Run: headless pygame with SDL's dummy video driver; simulated clock (each Clock.tick advances the game by its frame time, no real sleeping); random seed 0; keys injected as events and as key.get_pressed() state; mouse plan: one left click at the window centre at the start of phase 2, then a move to the lower-right quarter at the start of phase 3.
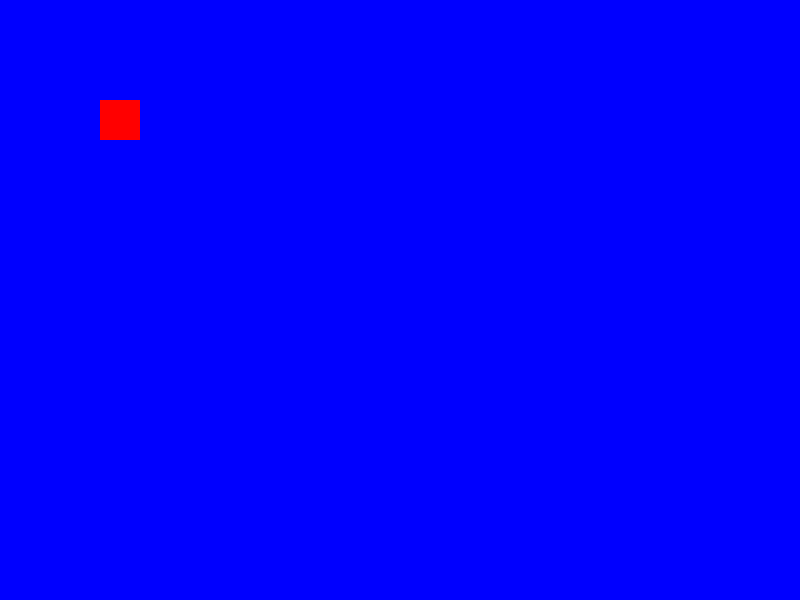
Frame 1 of 4 · flips 1–60 · no input
Frame 2 of 4 · flips 61–180 · clicked the window centre · tapped SPACE, RETURN · held RIGHT (→), D · screen unchanged from frame 1, image omitted
Frame 3 of 4 · flips 181–300 · moved the mouse to the lower-right quarter · held DOWN (↓), S · screen unchanged from frame 2, image omitted
Frame 4 of 4 · flips 301–420 · held LEFT (←), A, UP (↑), W · screen unchanged from frame 3, image omitted

The pygame program that drew these frames:

import pygame
import sys

# Initialize Pygame
pygame.init()

# Constants
WIDTH, HEIGHT = 800, 600  # Canvas dimensions
CELL_SIZE = 20  # Size of each cell
ERASER_SIZE = 40  # Size of the eraser
ROWS = HEIGHT // CELL_SIZE
COLS = WIDTH // CELL_SIZE

# Colors
BLUE = (0, 0, 255)
WHITE = (255, 255, 255)
ERASER_COLOR = (255, 0, 0)  # Red color for the eraser

# Create the screen
screen = pygame.display.set_mode((WIDTH, HEIGHT))
pygame.display.set_caption("Canvas with Eraser")

# Create the grid (2D array of cells, all initially blue)
grid = [[BLUE for _ in range(COLS)] for _ in range(ROWS)]

# Eraser rectangle position
eraser_x, eraser_y = 100, 100  # Starting position of the eraser
eraser_rect = pygame.Rect(eraser_x, eraser_y, ERASER_SIZE, ERASER_SIZE)

# Game loop
running = True
dragging = False  # Whether the eraser is being dragged

while running:
    screen.fill(WHITE)  # Fill the screen with white background

    # Event handling
    for event in pygame.event.get():
        if event.type == pygame.QUIT:
            running = False
        if event.type == pygame.MOUSEBUTTONDOWN:
            if eraser_rect.collidepoint(event.pos):
                dragging = True
        if event.type == pygame.MOUSEBUTTONUP:
            dragging = False
        if event.type == pygame.MOUSEMOTION and dragging:
            eraser_rect.x, eraser_rect.y = event.pos

    # Erase the cells under the eraser
    eraser_left = eraser_rect.left // CELL_SIZE
    eraser_right = (eraser_rect.right // CELL_SIZE)
    eraser_top = eraser_rect.top // CELL_SIZE
    eraser_bottom = eraser_rect.bottom // CELL_SIZE

    for row in range(eraser_top, eraser_bottom):
        for col in range(eraser_left, eraser_right):
            if 0 <= row < ROWS and 0 <= col < COLS:
                grid[row][col] = WHITE  # Set cell color to white (erased)

    # Draw the grid
    for row in range(ROWS):
        for col in range(COLS):
            pygame.draw.rect(screen, grid[row][col], (col * CELL_SIZE, row * CELL_SIZE, CELL_SIZE, CELL_SIZE))

    # Draw the eraser rectangle (red for visibility)
    pygame.draw.rect(screen, ERASER_COLOR, eraser_rect)

    # Update the display
    pygame.display.flip()

# Quit Pygame
pygame.quit()
sys.exit()
